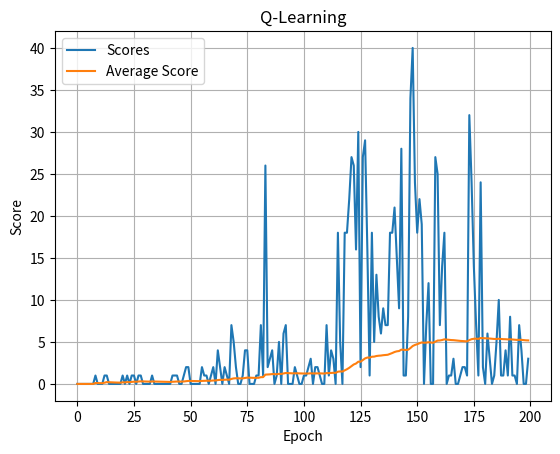

Write Python code to recreate this figure.
import matplotlib.pyplot as plt

str_scores = '0 0 0 0 0 0 0 0 1 0 0 0 1 1 0 0 0 0 0 0 1 0 1 0 1 1 0 1 1 0 0 0 0 1 0 0 0 0 0 0 0 0 1 1 1 0 0 1 2 2 0 0 0 0 0 2 1 1 0 1 2 0 4 2 0 2 1 0 7 5 2 0 0 1 4 4 0 0 0 1 1 7 1 26 2 3 4 0 1 5 0 6 7 0 0 0 2 1 0 0 1 1 2 3 0 2 2 1 0 0 7 1 4 3 0 18 5 0 18 18 22 27 26 16 30 2 27 29 16 1 18 5 13 8 6 9 7 7 18 18 21 15 9 28 1 1 8 34 40 24 18 22 19 0 7 12 0 0 27 25 7 14 18 0 1 1 3 0 0 1 2 2 1 32 24 14 7 1 24 2 0 6 3 0 1 5 10 1 1 4 1 8 1 1 0 7 4 0 0 3'
str_average_scores = '0.0 0.0 0.0 0.0 0.0 0.0 0.0 0.0 0.1111111111111111 0.1 0.09090909090909091 0.08333333333333333 0.15384615384615385 0.21428571428571427 0.2 0.1875 0.17647058823529413 0.16666666666666666 0.15789473684210525 0.15 0.19047619047619047 0.18181818181818182 0.21739130434782608 0.20833333333333334 0.24 0.2692307692307692 0.25925925925925924 0.2857142857142857 0.3103448275862069 0.3 0.2903225806451613 0.28125 0.2727272727272727 0.29411764705882354 0.2857142857142857 0.2777777777777778 0.2702702702702703 0.2631578947368421 0.2564102564102564 0.25 0.24390243902439024 0.23809523809523808 0.2558139534883721 0.2727272727272727 0.28888888888888886 0.2826086956521739 0.2765957446808511 0.2916666666666667 0.32653061224489793 0.36 0.35294117647058826 0.34615384615384615 0.33962264150943394 0.3333333333333333 0.32727272727272727 0.35714285714285715 0.3684210526315789 0.3793103448275862 0.3728813559322034 0.38333333333333336 0.4098360655737705 0.4032258064516129 0.4603174603174603 0.484375 0.47692307692307695 0.5 0.5074626865671642 0.5 0.5942028985507246 0.6571428571428571 0.676056338028169 0.6666666666666666 0.6575342465753424 0.6621621621621622 0.7066666666666667 0.75 0.7402597402597403 0.7307692307692307 0.7215189873417721 0.725 0.7283950617283951 0.8048780487804879 0.8072289156626506 1.1071428571428572 1.1176470588235294 1.1395348837209303 1.1724137931034482 1.1590909090909092 1.1573033707865168 1.2 1.1868131868131868 1.2391304347826086 1.3010752688172043 1.2872340425531914 1.2736842105263158 1.2604166666666667 1.268041237113402 1.2653061224489797 1.2525252525252526 1.24 1.2376237623762376 1.2352941176470589 1.2427184466019416 1.2596153846153846 1.2476190476190476 1.2547169811320755 1.2616822429906542 1.2592592592592593 1.2477064220183487 1.2363636363636363 1.2882882882882882 1.2857142857142858 1.3097345132743363 1.3245614035087718 1.3130434782608695 1.456896551724138 1.4871794871794872 1.4745762711864407 1.6134453781512605 1.75 1.9173553719008265 2.122950819672131 2.317073170731707 2.4274193548387095 2.648 2.642857142857143 2.8346456692913384 3.0390625 3.13953488372093 3.123076923076923 3.236641221374046 3.25 3.3233082706766917 3.3582089552238807 3.3777777777777778 3.4191176470588234 3.4452554744525545 3.471014492753623 3.5755395683453237 3.6785714285714284 3.801418439716312 3.880281690140845 3.9160839160839163 4.083333333333333 4.062068965517241 4.041095890410959 4.068027210884353 4.27027027027027 4.510067114093959 4.64 4.728476821192053 4.842105263157895 4.934640522875817 4.902597402597403 4.916129032258064 4.961538461538462 4.929936305732484 4.89873417721519 5.037735849056604 5.1625 5.173913043478261 5.228395061728395 5.306748466257669 5.274390243902439 5.248484848484848 5.22289156626506 5.209580838323354 5.178571428571429 5.14792899408284 5.123529411764705 5.105263157894737 5.087209302325581 5.063583815028902 5.218390804597701 5.325714285714286 5.375 5.3841807909604515 5.359550561797753 5.4636871508379885 5.444444444444445 5.414364640883978 5.417582417582418 5.404371584699454 5.375 5.351351351351352 5.349462365591398 5.374331550802139 5.351063829787234 5.328042328042328 5.321052631578947 5.298429319371728 5.3125 5.290155440414508 5.268041237113402 5.241025641025641 5.25 5.243654822335025 5.217171717171717 5.190954773869347 5.18'

def main():
    scores = [int(x) for x in str_scores.split()]
    average_scores = [float(x) for x in str_average_scores.split()]

    plt.title('Q-Learning')
    plt.plot(scores, label='Scores')
    plt.plot(average_scores, label='Average Score')
    plt.legend()
    plt.grid()
    plt.xlabel('Epoch')
    plt.ylabel('Score')
    plt.show()

if __name__ == '__main__':
    main()
